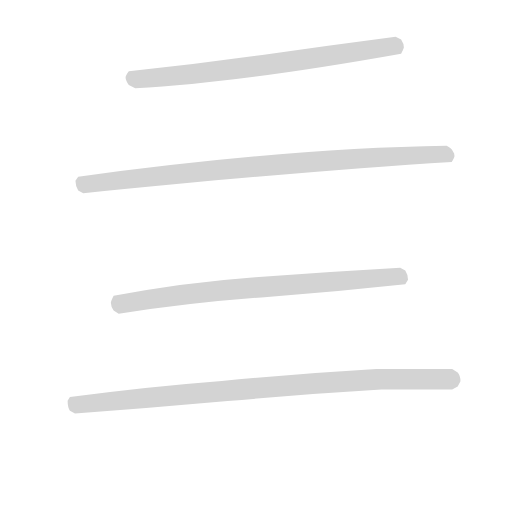
t = 0.00 s
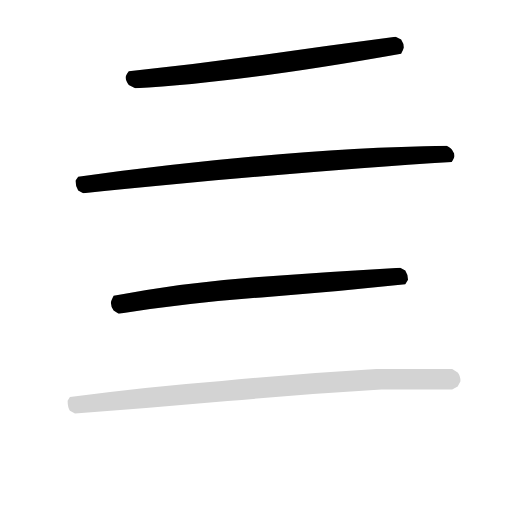
t = 3.01 s
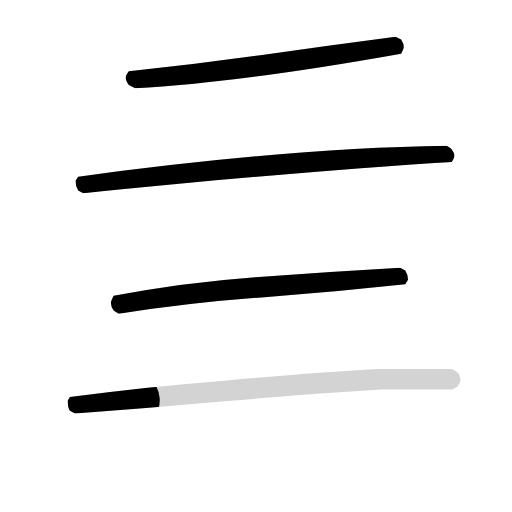
t = 3.21 s
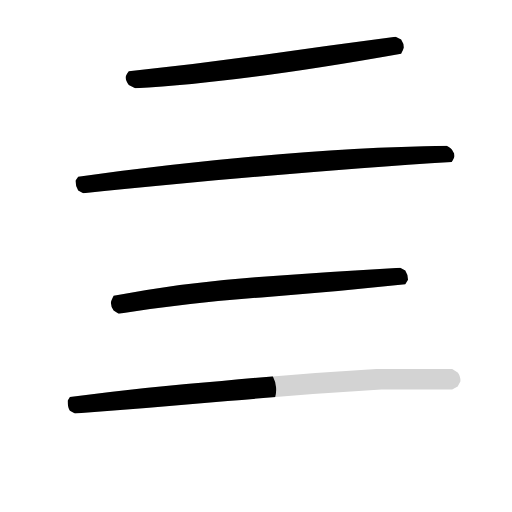
t = 3.42 s
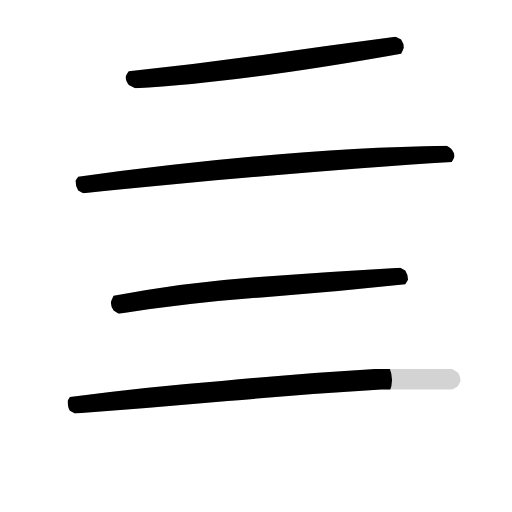
t = 3.63 s
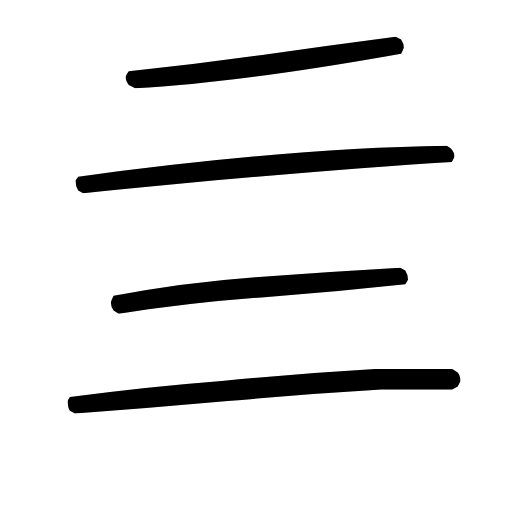
t = 4.14 s

The animated SVG that drew these frames (rendered in a browser with its animation timeline set to each time). Animation: 4 CSS @keyframes rules; one cycle of 4.14 s.

<svg version="1.1" viewBox="0 0 1024 1024" xmlns="http://www.w3.org/2000/svg">
  <!-- <g stroke="lightgray" stroke-width="4"
     transform="scale(4, 4)">
    <line x1="0" y1="0" x2="256" y2="0"></line>
    <line x1="0" y1="0" x2="0" y2="256"></line>
    <line x1="256" y1="0" x2="256" y2="256"></line>
    <line x1="0" y1="256" x2="256" y2="256"></line>
  </g>        -->
  <g transform="scale(0.92, -0.92) translate(60, -830)">
    <style type="text/css">
      
        @keyframes keyframes0 {
          from {
            stroke: black;
            stroke-dashoffset: 836;
            stroke-width: 128;
          }
          73% {
            animation-timing-function: step-end;
            stroke: black;
            stroke-dashoffset: 0;
            stroke-width: 128;
          }
          to {
            stroke: black;
            stroke-width: 151;
          }
        }
        #make-me-a-hanzi-animation-0 {
          animation: keyframes0 0.9303385416666666s both;
          animation-delay: 0s;
          animation-timing-function: linear;
        }
      
        @keyframes keyframes1 {
          from {
            stroke: black;
            stroke-dashoffset: 1058;
            stroke-width: 128;
          }
          77% {
            animation-timing-function: step-end;
            stroke: black;
            stroke-dashoffset: 0;
            stroke-width: 128;
          }
          to {
            stroke: black;
            stroke-width: 151;
          }
        }
        #make-me-a-hanzi-animation-1 {
          animation: keyframes1 1.1110026041666667s both;
          animation-delay: 0.9303385416666666s;
          animation-timing-function: linear;
        }
      
        @keyframes keyframes2 {
          from {
            stroke: black;
            stroke-dashoffset: 879;
            stroke-width: 128;
          }
          74% {
            animation-timing-function: step-end;
            stroke: black;
            stroke-dashoffset: 0;
            stroke-width: 128;
          }
          to {
            stroke: black;
            stroke-width: 151;
          }
        }
        #make-me-a-hanzi-animation-2 {
          animation: keyframes2 0.96533203125s both;
          animation-delay: 2.0413411458333335s;
          animation-timing-function: linear;
        }
      
        @keyframes keyframes3 {
          from {
            stroke: black;
            stroke-dashoffset: 1083;
            stroke-width: 128;
          }
          78% {
            animation-timing-function: step-end;
            stroke: black;
            stroke-dashoffset: 0;
            stroke-width: 128;
          }
          to {
            stroke: black;
            stroke-width: 151;
          }
        }
        #make-me-a-hanzi-animation-3 {
          animation: keyframes3 1.13134765625s both;
          animation-delay: 3.0066731770833335s;
          animation-timing-function: linear;
        }
      
    </style>
    
      <path d="M 234 638 Q 459 650 812 713 Q 817 723 818 727 Q 818 735 812 744 L 800 750 Q 655 731 510 710.5 Q 365 690 220 675 Q 217 671 215 667.5 Q 213 664 213 662 Q 213 655 220 645 L 234 638 Z" fill="lightgray"></path>
    
      <path d="M 121 410 Q 621 460 922 478 Q 928 488 928 491 Q 928 497 925 500 Q 923 505 919.5 507.5 Q 916 510 911 513 Q 565 508 110 446 L 104 437 Q 104 426 110 416 L 121 410 Z" fill="lightgray"></path>
    
      <path d="M 198 148 Q 351 172 508.5 183.5 Q 666 195 821 212 L 827 222 Q 827 233 821 242 L 810 248 Q 652 239 495 227.5 Q 338 216 187 187 Q 181 175 181 172 Q 181 164 187 155 L 198 148 Z" fill="lightgray"></path>
    
      <path d="M 103 -69 Q 269 -57 435 -42 Q 601 -27 769 -17 L 923 -17 L 935 -10 L 941 1 Q 941 13 935 20 L 923 28 L 758 28 Q 588 18 422 2 Q 255 -11 92 -33 L 87 -41 Q 87 -55 92 -63 L 103 -69 Z" fill="lightgray"></path>
    
    
      <clipPath id="make-me-a-hanzi-clip-0">
        <path d="M 234 638 Q 459 650 812 713 Q 817 723 818 727 Q 818 735 812 744 L 800 750 Q 655 731 510 710.5 Q 365 690 220 675 Q 217 671 215 667.5 Q 213 664 213 662 Q 213 655 220 645 L 234 638 Z"></path>
      </clipPath>
      <path clip-path="url(#make-me-a-hanzi-clip-0)" d="M 225 661 L 239 657 L 356 668 L 800 727" fill="none" id="make-me-a-hanzi-animation-0" stroke-dasharray="708 1416" stroke-linecap="round"></path>
    
      <clipPath id="make-me-a-hanzi-clip-1">
        <path d="M 121 410 Q 621 460 922 478 Q 928 488 928 491 Q 928 497 925 500 Q 923 505 919.5 507.5 Q 916 510 911 513 Q 565 508 110 446 L 104 437 Q 104 426 110 416 L 121 410 Z"></path>
      </clipPath>
      <path clip-path="url(#make-me-a-hanzi-clip-1)" d="M 119 434 L 129 428 L 379 458 L 765 489 L 891 495 L 915 489" fill="none" id="make-me-a-hanzi-animation-1" stroke-dasharray="930 1860" stroke-linecap="round"></path>
    
      <clipPath id="make-me-a-hanzi-clip-2">
        <path d="M 198 148 Q 351 172 508.5 183.5 Q 666 195 821 212 L 827 222 Q 827 233 821 242 L 810 248 Q 652 239 495 227.5 Q 338 216 187 187 Q 181 175 181 172 Q 181 164 187 155 L 198 148 Z"></path>
      </clipPath>
      <path clip-path="url(#make-me-a-hanzi-clip-2)" d="M 197 177 L 201 171 L 218 171 L 458 203 L 803 230 L 812 224" fill="none" id="make-me-a-hanzi-animation-2" stroke-dasharray="751 1502" stroke-linecap="round"></path>
    
      <clipPath id="make-me-a-hanzi-clip-3">
        <path d="M 103 -69 Q 269 -57 435 -42 Q 601 -27 769 -17 L 923 -17 L 935 -10 L 941 1 Q 941 13 935 20 L 923 28 L 758 28 Q 588 18 422 2 Q 255 -11 92 -33 L 87 -41 Q 87 -55 92 -63 L 103 -69 Z"></path>
      </clipPath>
      <path clip-path="url(#make-me-a-hanzi-clip-3)" d="M 101 -44 L 107 -50 L 125 -49 L 721 4 L 923 4" fill="none" id="make-me-a-hanzi-animation-3" stroke-dasharray="955 1910" stroke-linecap="round"></path>
    
  </g>
</svg>
